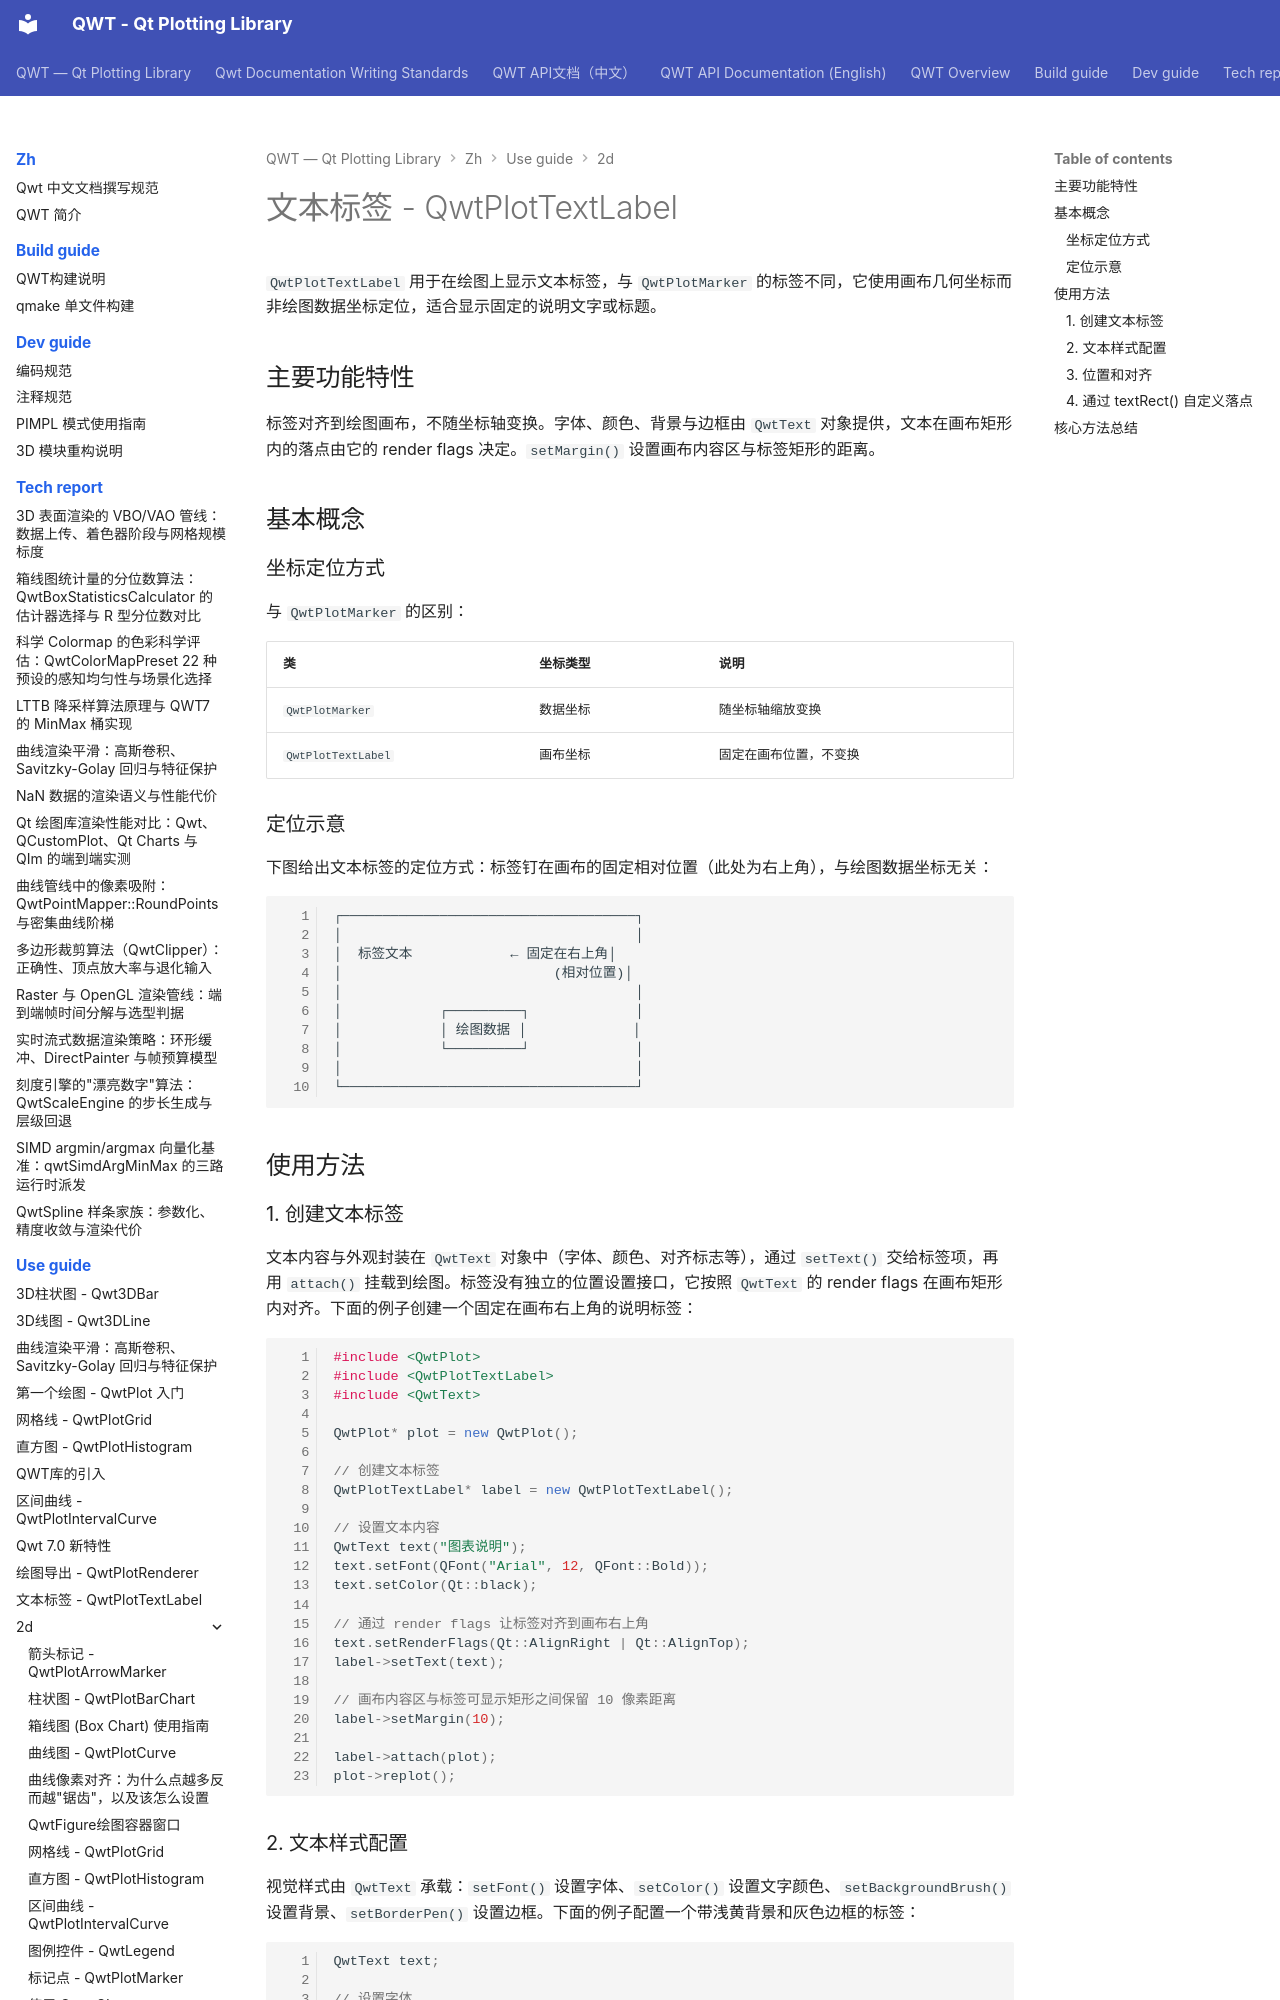

repository: czyt1988/QWT · page: zh/use-guide/2d/textlabel/index.html · generator: mkdocs

# 文本标签 - QwtPlotTextLabel

`QwtPlotTextLabel` 用于在绘图上显示文本标签，与 `QwtPlotMarker` 的标签不同，它使用画布几何坐标而非绘图数据坐标定位，适合显示固定的说明文字或标题。

## 主要功能特性

标签对齐到绘图画布，不随坐标轴变换。字体、颜色、背景与边框由 `QwtText` 对象提供，文本在画布矩形内的落点由它的 render flags 决定。`setMargin()` 设置画布内容区与标签矩形的距离。

## 基本概念

### 坐标定位方式

与 `QwtPlotMarker` 的区别：

| 类 | 坐标类型 | 说明 |
|------|----------|------|
| `QwtPlotMarker` | 数据坐标 | 随坐标轴缩放变换 |
| `QwtPlotTextLabel` | 画布坐标 | 固定在画布位置，不变换 |

### 定位示意

下图给出文本标签的定位方式：标签钉在画布的固定相对位置（此处为右上角），与绘图数据坐标无关：

```text
┌────────────────────────────────────┐
│                                    │
│  标签文本            ← 固定在右上角│
│                          (相对位置)│
│                                    │
│            ┌─────────┐             │
│            │ 绘图数据 │             │
│            └─────────┘             │
│                                    │
└────────────────────────────────────┘
```

## 使用方法

### 1. 创建文本标签

文本内容与外观封装在 `QwtText` 对象中（字体、颜色、对齐标志等），通过 `setText()` 交给标签项，再用 `attach()` 挂载到绘图。标签没有独立的位置设置接口，它按照 `QwtText` 的 render flags 在画布矩形内对齐。下面的例子创建一个固定在画布右上角的说明标签：

```cpp
#include <QwtPlot>
#include <QwtPlotTextLabel>
#include <QwtText>

QwtPlot* plot = new QwtPlot();

// 创建文本标签
QwtPlotTextLabel* label = new QwtPlotTextLabel();

// 设置文本内容
QwtText text("图表说明");
text.setFont(QFont("Arial", 12, QFont::Bold));
text.setColor(Qt::black);

// 通过 render flags 让标签对齐到画布右上角
text.setRenderFlags(Qt::AlignRight | Qt::AlignTop);
label->setText(text);

// 画布内容区与标签可显示矩形之间保留 10 像素距离
label->setMargin(10);

label->attach(plot);
plot->replot();
```
